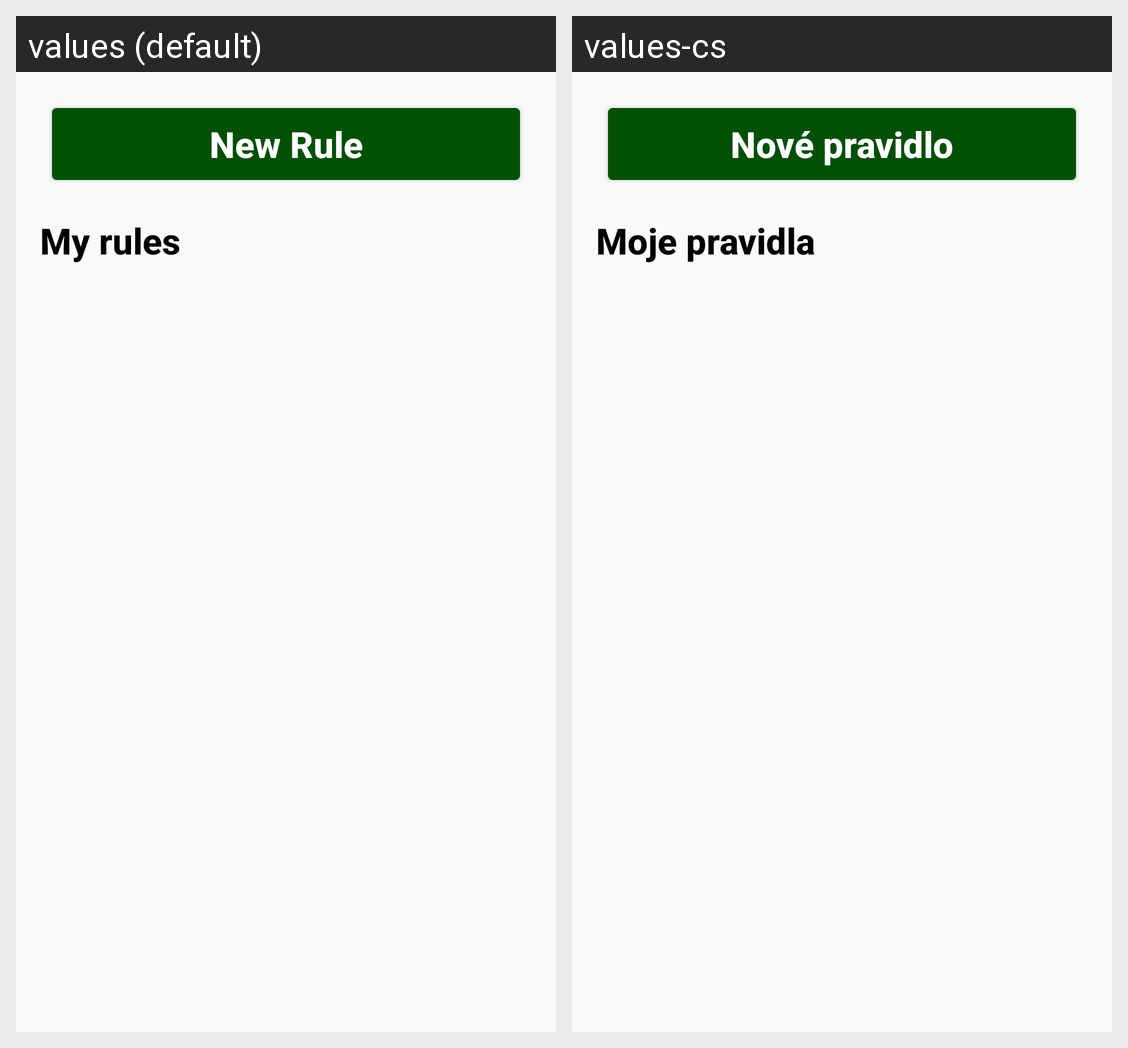

The same Android screen rendered under two of its app's locales, left to right. List the strings drawn on it with the default value and each locale's translation.
Android screen res/layout/notification_rules.xml rendered under 2 locales, left to right: values (default), values-cs. Device: Nexus 5 (rendered at 1080×1920; each locale shown at half size, 540×960, under a caption strip naming it); theme AppTheme.
Strings drawn on this screen, with the default value and each locale's value (text and hints the layout hard-codes, and strings that could not be matched under every locale, appear in the picture but are not listed):

new_rule
  values: New Rule
  values-cs: Nové pravidlo

my_rules
  values: My rules
  values-cs: Moje pravidla
